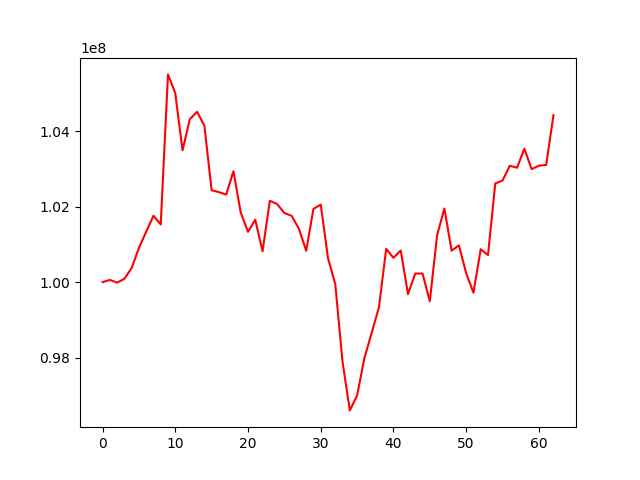

The data file committed next to this chart (first rows):
, 0
0, 100000000
1, 100056923
2, 99986494
3, 100085531
4, 100373690
5, 100903372
6, 101335846
7, 101758491
8, 101529335
9, 105507239
10, 105009139
11, 103495729
12, 104320497
13, 104514517
14, 104149120
15, 102436562
16, 102385410
17, 102320132
18, 102939720
19, 101843932
20, 101333239
21, 101653019
22, 100817524
23, 102157180
24, 102069422
25, 101833242
26, 101757128
27, 101415844
28, 100830663
29, 101940890
30, 102055654
31, 100635999
32, 99945440
33, 97883376
34, 96598103
35, 96989861
36, 97978883
37, 98650106
38, 99325846
39, 100880407
40, 100643645
41, 100837460
42, 99682594
43, 100226426
44, 100227308
45, 99492606
46, 101239654
47, 101949548
48, 100833293
49, 100975698
50, 100233642
51, 99719553
52, 100872397
53, 100716065
54, 102615212
55, 102694588
56, 103083829
57, 103032819
58, 103537668
59, 102995384
... 3 more rows
